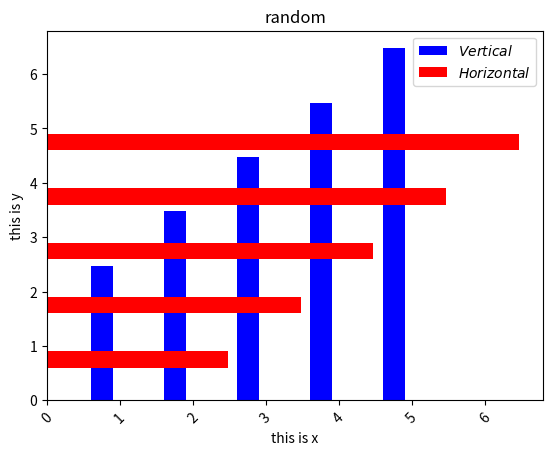
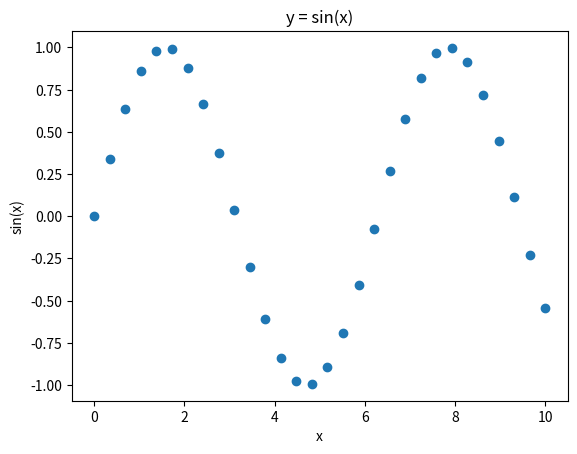

Here is the Python script that generated these plots, in order:
# -*- coding: UTF-8 -*-
"""
@author: WanZhiWen 
@file: plt_3.py 
@time: 2017-12-13 19:39  
画散点图和柱状图
"""

import matplotlib.pyplot as plt
import numpy as np

# 画柱状图
figure = plt.figure(1)
bar_positions = np.arange(5) + 0.75
bar_heights = np.arange(5) + 5 * np.random.random() + 0.01
print("bar_heights:{}".format(bar_heights))
print("bar_positions:{}".format(bar_positions))
# 画柱状图，0.3表示柱的宽度
plt.bar(bar_positions, bar_heights, 0.3, color="blue", label="$Vertical$")

# 横着画柱状图
plt.barh(bar_positions, bar_heights, 0.3, color="red", label="$Horizontal$")

plt.title("random")
plt.xlabel("this is x")
plt.ylabel("this is y")

plt.xticks(rotation=45)
plt.legend(loc="best")
plt.show()

# 画散点图
figure2 = plt.figure(2)
x = np.linspace(0, 10, 30)
y = np.sin(x)
plt.scatter(x, y)

plt.title("y = sin(x)")
plt.xlabel("x")
plt.ylabel("sin(x)")

plt.show()
